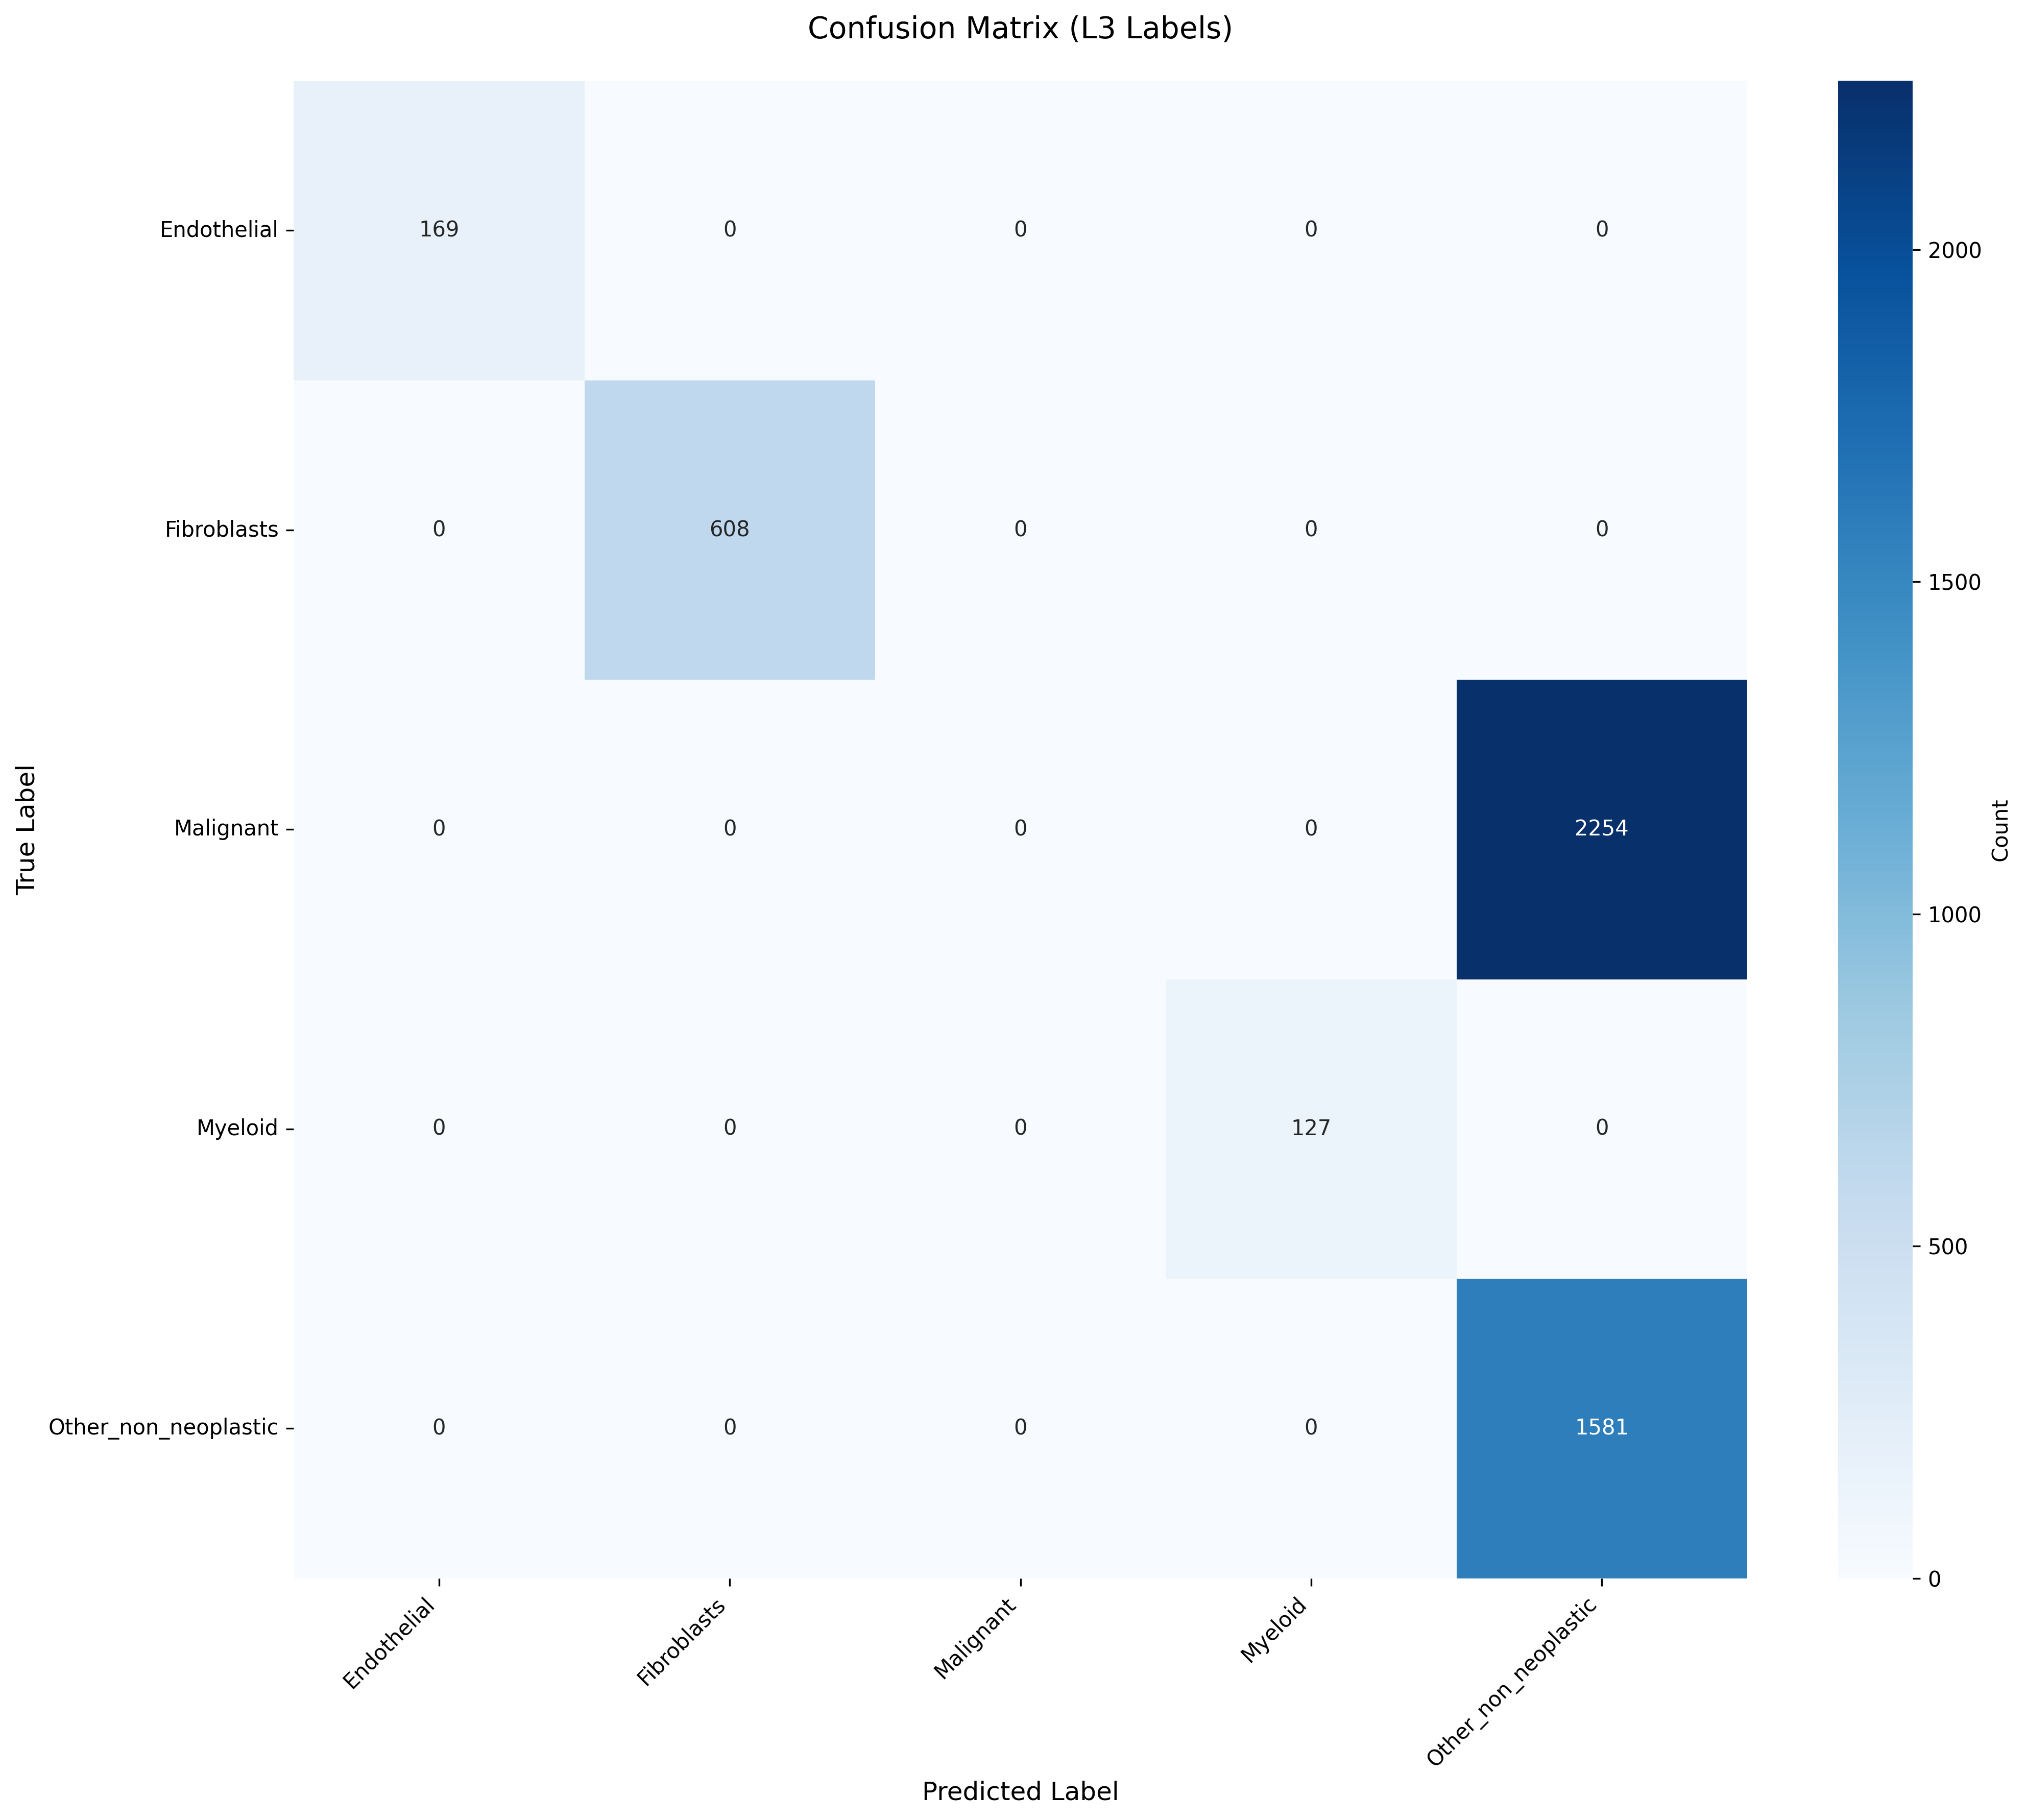

Data behind this chart, as committed beside it:
True_Label, Endothelial, Fibroblasts, Malignant, Myeloid, Other_non_neoplastic
Endothelial, 169, 0, 0, 0, 0
Fibroblasts, 0, 608, 0, 0, 0
Malignant, 0, 0, 0, 0, 2254
Myeloid, 0, 0, 0, 127, 0
Other_non_neoplastic, 0, 0, 0, 0, 1581
